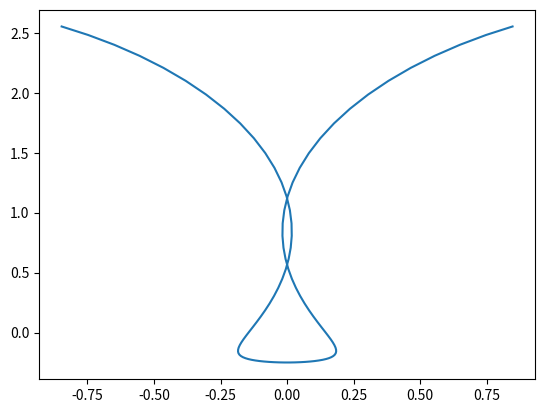

Generate this figure with matplotlib:
import numpy as np, matplotlib.pyplot as plt
from numpy import arcsinh,cos,sin

"""
#plt.ion
for i in x:
    th = 1.0/4*(2*i*np.sqrt(1+4*i**2) + arcsinh(2*i))
    bet = 1.0/np.sqrt(1+4*i**2)
    r[i,:] = np.matrix([rho*(cos(th)*2*i*bet- sin(th)*bet + i - 2*i*rho*bet),\
                        rho*(-2*i*sin(th)*bet - cos(th)*bet + i**2 + rho*bet)])
    print r[i], i
    #plt.scatter(r[i,0],r[i,1])
    #plt.plot(x,S(x))
    #plt.axis([-1,1,-1,4])
    #plt.pause(0.0001)
    #plt.cla
"""

x = np.linspace(-2,2,100)
n = len(x)
#r = np.zeros((n,2))
th = lambda x: 1.0/4*(2*x*np.sqrt(1+4*x**2) + arcsinh(2*x))
bet = lambda x: 1.0/np.sqrt(1+4*x**2)
rho = 0.5
r = np.matrix([rho*(cos(th(x))*2*x*bet(x)- sin(th(x))*bet(x) + x - 2*x*rho*bet(x)), rho*(-2*x*sin(th(x))*bet(x) - cos(th(x))*bet(x) + x**2 + rho*bet(x))])
r = r.transpose()

"""
for i in range(1,n):
    h = abs(x[i]-x[i-1])
    r[i] = r[i-1] + h*(1-r[i-1]**2)
"""
plt.plot(r[:,0],r[:,1])
plt.show()
